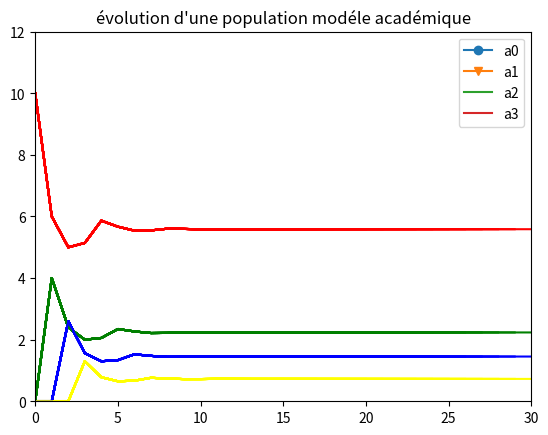

Write the Python code that produced this figure.
#!/usr/bin/env python3
# -*- coding: utf-8 -*-
"""
Created on Wed Oct 18 14:09:41 2023

@author: t21204574
"""

import numpy as np
import matplotlib.pyplot as plt
from matplotlib.animation import FuncAnimation

#on défini notre matrice et notre vecteur
matrice = np.array([[0.6,0.35,0.5,1],
                    [0.4,0,0,0],
                    [0,0.65,0,0],
                    [0,0,0.5,0]])



matrice2 = [[0.73, 1.25, 1.25, 1.25, 0],
             [0.39, 0, 0, 0, 0],
             [0, 0.67, 0, 0, 0],
             [0, 0, 0.67, 0, 0],
             [0, 0, 0, 0.64, 0]]

vector = np.array([10,0,0,0])


def grap_without_animation(Mat,Vec):
    
    t = Mat
    v = Vec
    
    a0 = [v[0]]
    a1= [v[1]]
    a2= [v[2]]
    a3 =[v[3]]
    
    for i in range(30):
        #on multiplie la matrice par le vecteur pour obtenir la multiplication de la matrice fois le vecteur
        vect = np.dot(t,v)
        v = vect
        y = 10
        #chaque a correspondent respectivement à l'indice du vecteur obtenur
        a0.append(v[0])
        a1.append(v[1])
        a2.append(v[2])
        a3.append(v[3])
        
        plt.plot(a0,'red')
        plt.plot(a1,'green')
        plt.plot(a2,'blue')
        plt.plot(a3,'yellow')
         
        plt.plot(y)
        plt.show()      
        

def graph_with_animation1(matrice,vector):

    #on défini notre graphe ou chaque ligne correspond à un vecteur pour l'instant vide
    fig, ax = plt.subplots()
    ligne, = ax.plot([], [], 'o-', label='a0')
    ligne1, = ax.plot([], [], 'v-', label='a1')
    ligne2, = ax.plot([], [], '-', label='a2')
    ligne3, = ax.plot([], [], '-', label='a3')
    

    def init():
        #on limite notre graphe
        ax.set_xlim(0, 30)
        ax.set_ylim(0, 12)
        ax.legend()
        return ligne, ligne1, ligne2, ligne3

    def update(frame):
        global vector
        #On va multiplier la matrice par le cecteur tant que update et appeler
        vect = np.dot(matrice, vector)
        vector = vect
        a0.append(vect[0])
        a1.append(vect[1])
        a2.append(vect[2])
        a3.append(vect[3])
        #on met a jour els ligne qui coresspondent respectivement a a0,a1,a2,a3
        ligne.set_data(range(frame + 2), a0[:frame + 2])
        ligne1.set_data(range(frame + 2), a1[:frame + 2])
        ligne2.set_data(range(frame + 2), a2[:frame + 2])
        ligne3.set_data(range(frame + 2), a3[:frame + 2])
        return ligne, ligne1, ligne2, ligne3

    #on donne le point de départ de nos vecteur
    a0 = [vector[0]]
    a1 = [vector[1]]
    a2 = [vector[2]]
    a3 = [vector[3]]


    #on lance l'animation en appelant update 20 fois
    ani = FuncAnimation(fig, update, frames=20, init_func=init, blit=True)

    plt.title("évolution d'une population modéle académique")
    plt.show()

graph_with_animation1(matrice,vector)
grap_without_animation(matrice,vector)

